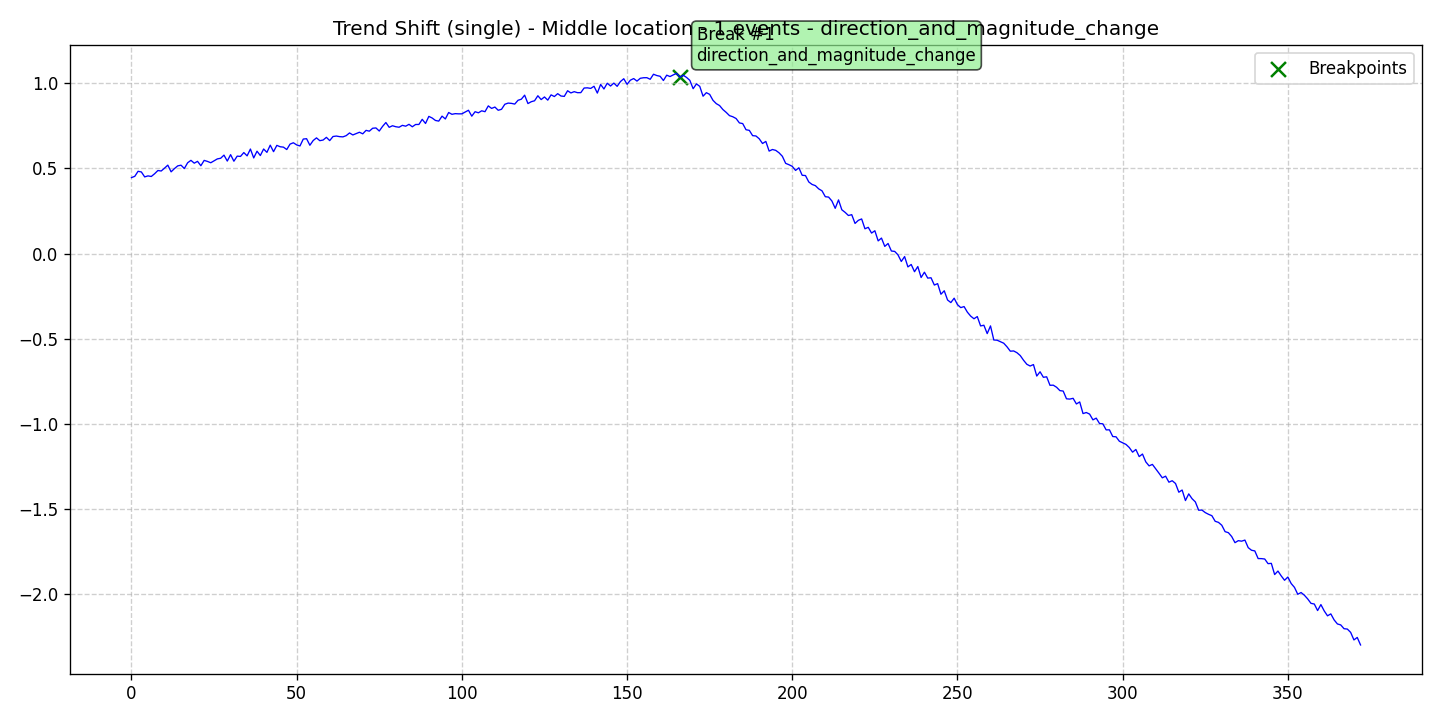

Values plotted in this chart, from the file beside it:
data, stationary, det_lin_up, det_lin_down, det_quad, det_cubic, det_exp, det_damped, stoc_trend, volatility, single_seas, multiple_seas, point_anom_single, point_anom_multi, collect_anom, context_anom, mean_shift, var_shift, trend_shift, date, is_break, is_anomaly, is_multi, location_beginning
0.4465, 0, 0, 0, 0, 0, 0, 0, 0, 0, 0, 0, 0, 0, 0, 0, 0, 0, 1, 2020-01-01, 0, 0, 0, 0
0.4539, 0, 0, 0, 0, 0, 0, 0, 0, 0, 0, 0, 0, 0, 0, 0, 0, 0, 1, 2020-01-02, 0, 0, 0, 0
0.4836, 0, 0, 0, 0, 0, 0, 0, 0, 0, 0, 0, 0, 0, 0, 0, 0, 0, 1, 2020-01-03, 0, 0, 0, 0
0.4795, 0, 0, 0, 0, 0, 0, 0, 0, 0, 0, 0, 0, 0, 0, 0, 0, 0, 1, 2020-01-04, 0, 0, 0, 0
0.4506, 0, 0, 0, 0, 0, 0, 0, 0, 0, 0, 0, 0, 0, 0, 0, 0, 0, 1, 2020-01-05, 0, 0, 0, 0
0.4565, 0, 0, 0, 0, 0, 0, 0, 0, 0, 0, 0, 0, 0, 0, 0, 0, 0, 1, 2020-01-06, 0, 0, 0, 0
0.4531, 0, 0, 0, 0, 0, 0, 0, 0, 0, 0, 0, 0, 0, 0, 0, 0, 0, 1, 2020-01-07, 0, 0, 0, 0
0.4691, 0, 0, 0, 0, 0, 0, 0, 0, 0, 0, 0, 0, 0, 0, 0, 0, 0, 1, 2020-01-08, 0, 0, 0, 0
0.4881, 0, 0, 0, 0, 0, 0, 0, 0, 0, 0, 0, 0, 0, 0, 0, 0, 0, 1, 2020-01-09, 0, 0, 0, 0
0.4853, 0, 0, 0, 0, 0, 0, 0, 0, 0, 0, 0, 0, 0, 0, 0, 0, 0, 1, 2020-01-10, 0, 0, 0, 0
0.5019, 0, 0, 0, 0, 0, 0, 0, 0, 0, 0, 0, 0, 0, 0, 0, 0, 0, 1, 2020-01-11, 0, 0, 0, 0
0.5198, 0, 0, 0, 0, 0, 0, 0, 0, 0, 0, 0, 0, 0, 0, 0, 0, 0, 1, 2020-01-12, 0, 0, 0, 0
0.4804, 0, 0, 0, 0, 0, 0, 0, 0, 0, 0, 0, 0, 0, 0, 0, 0, 0, 1, 2020-01-13, 0, 0, 0, 0
0.4993, 0, 0, 0, 0, 0, 0, 0, 0, 0, 0, 0, 0, 0, 0, 0, 0, 0, 1, 2020-01-14, 0, 0, 0, 0
0.5154, 0, 0, 0, 0, 0, 0, 0, 0, 0, 0, 0, 0, 0, 0, 0, 0, 0, 1, 2020-01-15, 0, 0, 0, 0
0.5194, 0, 0, 0, 0, 0, 0, 0, 0, 0, 0, 0, 0, 0, 0, 0, 0, 0, 1, 2020-01-16, 0, 0, 0, 0
0.4998, 0, 0, 0, 0, 0, 0, 0, 0, 0, 0, 0, 0, 0, 0, 0, 0, 0, 1, 2020-01-17, 0, 0, 0, 0
0.5337, 0, 0, 0, 0, 0, 0, 0, 0, 0, 0, 0, 0, 0, 0, 0, 0, 0, 1, 2020-01-18, 0, 0, 0, 0
0.5479, 0, 0, 0, 0, 0, 0, 0, 0, 0, 0, 0, 0, 0, 0, 0, 0, 0, 1, 2020-01-19, 0, 0, 0, 0
0.5314, 0, 0, 0, 0, 0, 0, 0, 0, 0, 0, 0, 0, 0, 0, 0, 0, 0, 1, 2020-01-20, 0, 0, 0, 0
0.5421, 0, 0, 0, 0, 0, 0, 0, 0, 0, 0, 0, 0, 0, 0, 0, 0, 0, 1, 2020-01-21, 0, 0, 0, 0
0.5163, 0, 0, 0, 0, 0, 0, 0, 0, 0, 0, 0, 0, 0, 0, 0, 0, 0, 1, 2020-01-22, 0, 0, 0, 0
0.5477, 0, 0, 0, 0, 0, 0, 0, 0, 0, 0, 0, 0, 0, 0, 0, 0, 0, 1, 2020-01-23, 0, 0, 0, 0
0.5417, 0, 0, 0, 0, 0, 0, 0, 0, 0, 0, 0, 0, 0, 0, 0, 0, 0, 1, 2020-01-24, 0, 0, 0, 0
0.5338, 0, 0, 0, 0, 0, 0, 0, 0, 0, 0, 0, 0, 0, 0, 0, 0, 0, 1, 2020-01-25, 0, 0, 0, 0
0.5454, 0, 0, 0, 0, 0, 0, 0, 0, 0, 0, 0, 0, 0, 0, 0, 0, 0, 1, 2020-01-26, 0, 0, 0, 0
0.5565, 0, 0, 0, 0, 0, 0, 0, 0, 0, 0, 0, 0, 0, 0, 0, 0, 0, 1, 2020-01-27, 0, 0, 0, 0
0.5602, 0, 0, 0, 0, 0, 0, 0, 0, 0, 0, 0, 0, 0, 0, 0, 0, 0, 1, 2020-01-28, 0, 0, 0, 0
0.5786, 0, 0, 0, 0, 0, 0, 0, 0, 0, 0, 0, 0, 0, 0, 0, 0, 0, 1, 2020-01-29, 0, 0, 0, 0
0.5437, 0, 0, 0, 0, 0, 0, 0, 0, 0, 0, 0, 0, 0, 0, 0, 0, 0, 1, 2020-01-30, 0, 0, 0, 0
0.5814, 0, 0, 0, 0, 0, 0, 0, 0, 0, 0, 0, 0, 0, 0, 0, 0, 0, 1, 2020-01-31, 0, 0, 0, 0
0.5428, 0, 0, 0, 0, 0, 0, 0, 0, 0, 0, 0, 0, 0, 0, 0, 0, 0, 1, 2020-02-01, 0, 0, 0, 0
0.5727, 0, 0, 0, 0, 0, 0, 0, 0, 0, 0, 0, 0, 0, 0, 0, 0, 0, 1, 2020-02-02, 0, 0, 0, 0
0.571, 0, 0, 0, 0, 0, 0, 0, 0, 0, 0, 0, 0, 0, 0, 0, 0, 0, 1, 2020-02-03, 0, 0, 0, 0
0.5936, 0, 0, 0, 0, 0, 0, 0, 0, 0, 0, 0, 0, 0, 0, 0, 0, 0, 1, 2020-02-04, 0, 0, 0, 0
0.5744, 0, 0, 0, 0, 0, 0, 0, 0, 0, 0, 0, 0, 0, 0, 0, 0, 0, 1, 2020-02-05, 0, 0, 0, 0
0.6144, 0, 0, 0, 0, 0, 0, 0, 0, 0, 0, 0, 0, 0, 0, 0, 0, 0, 1, 2020-02-06, 0, 0, 0, 0
0.5622, 0, 0, 0, 0, 0, 0, 0, 0, 0, 0, 0, 0, 0, 0, 0, 0, 0, 1, 2020-02-07, 0, 0, 0, 0
0.6017, 0, 0, 0, 0, 0, 0, 0, 0, 0, 0, 0, 0, 0, 0, 0, 0, 0, 1, 2020-02-08, 0, 0, 0, 0
0.5762, 0, 0, 0, 0, 0, 0, 0, 0, 0, 0, 0, 0, 0, 0, 0, 0, 0, 1, 2020-02-09, 0, 0, 0, 0
0.6146, 0, 0, 0, 0, 0, 0, 0, 0, 0, 0, 0, 0, 0, 0, 0, 0, 0, 1, 2020-02-10, 0, 0, 0, 0
0.5949, 0, 0, 0, 0, 0, 0, 0, 0, 0, 0, 0, 0, 0, 0, 0, 0, 0, 1, 2020-02-11, 0, 0, 0, 0
0.6373, 0, 0, 0, 0, 0, 0, 0, 0, 0, 0, 0, 0, 0, 0, 0, 0, 0, 1, 2020-02-12, 0, 0, 0, 0
0.599, 0, 0, 0, 0, 0, 0, 0, 0, 0, 0, 0, 0, 0, 0, 0, 0, 0, 1, 2020-02-13, 0, 0, 0, 0
0.636, 0, 0, 0, 0, 0, 0, 0, 0, 0, 0, 0, 0, 0, 0, 0, 0, 0, 1, 2020-02-14, 0, 0, 0, 0
0.6279, 0, 0, 0, 0, 0, 0, 0, 0, 0, 0, 0, 0, 0, 0, 0, 0, 0, 1, 2020-02-15, 0, 0, 0, 0
0.6255, 0, 0, 0, 0, 0, 0, 0, 0, 0, 0, 0, 0, 0, 0, 0, 0, 0, 1, 2020-02-16, 0, 0, 0, 0
0.6115, 0, 0, 0, 0, 0, 0, 0, 0, 0, 0, 0, 0, 0, 0, 0, 0, 0, 1, 2020-02-17, 0, 0, 0, 0
0.6435, 0, 0, 0, 0, 0, 0, 0, 0, 0, 0, 0, 0, 0, 0, 0, 0, 0, 1, 2020-02-18, 0, 0, 0, 0
0.6514, 0, 0, 0, 0, 0, 0, 0, 0, 0, 0, 0, 0, 0, 0, 0, 0, 0, 1, 2020-02-19, 0, 0, 0, 0
0.6386, 0, 0, 0, 0, 0, 0, 0, 0, 0, 0, 0, 0, 0, 0, 0, 0, 0, 1, 2020-02-20, 0, 0, 0, 0
0.6325, 0, 0, 0, 0, 0, 0, 0, 0, 0, 0, 0, 0, 0, 0, 0, 0, 0, 1, 2020-02-21, 0, 0, 0, 0
0.6731, 0, 0, 0, 0, 0, 0, 0, 0, 0, 0, 0, 0, 0, 0, 0, 0, 0, 1, 2020-02-22, 0, 0, 0, 0
0.6752, 0, 0, 0, 0, 0, 0, 0, 0, 0, 0, 0, 0, 0, 0, 0, 0, 0, 1, 2020-02-23, 0, 0, 0, 0
0.6367, 0, 0, 0, 0, 0, 0, 0, 0, 0, 0, 0, 0, 0, 0, 0, 0, 0, 1, 2020-02-24, 0, 0, 0, 0
0.6646, 0, 0, 0, 0, 0, 0, 0, 0, 0, 0, 0, 0, 0, 0, 0, 0, 0, 1, 2020-02-25, 0, 0, 0, 0
0.6801, 0, 0, 0, 0, 0, 0, 0, 0, 0, 0, 0, 0, 0, 0, 0, 0, 0, 1, 2020-02-26, 0, 0, 0, 0
0.6636, 0, 0, 0, 0, 0, 0, 0, 0, 0, 0, 0, 0, 0, 0, 0, 0, 0, 1, 2020-02-27, 0, 0, 0, 0
0.6673, 0, 0, 0, 0, 0, 0, 0, 0, 0, 0, 0, 0, 0, 0, 0, 0, 0, 1, 2020-02-28, 0, 0, 0, 0
0.6832, 0, 0, 0, 0, 0, 0, 0, 0, 0, 0, 0, 0, 0, 0, 0, 0, 0, 1, 2020-02-29, 0, 0, 0, 0
... 313 more rows
